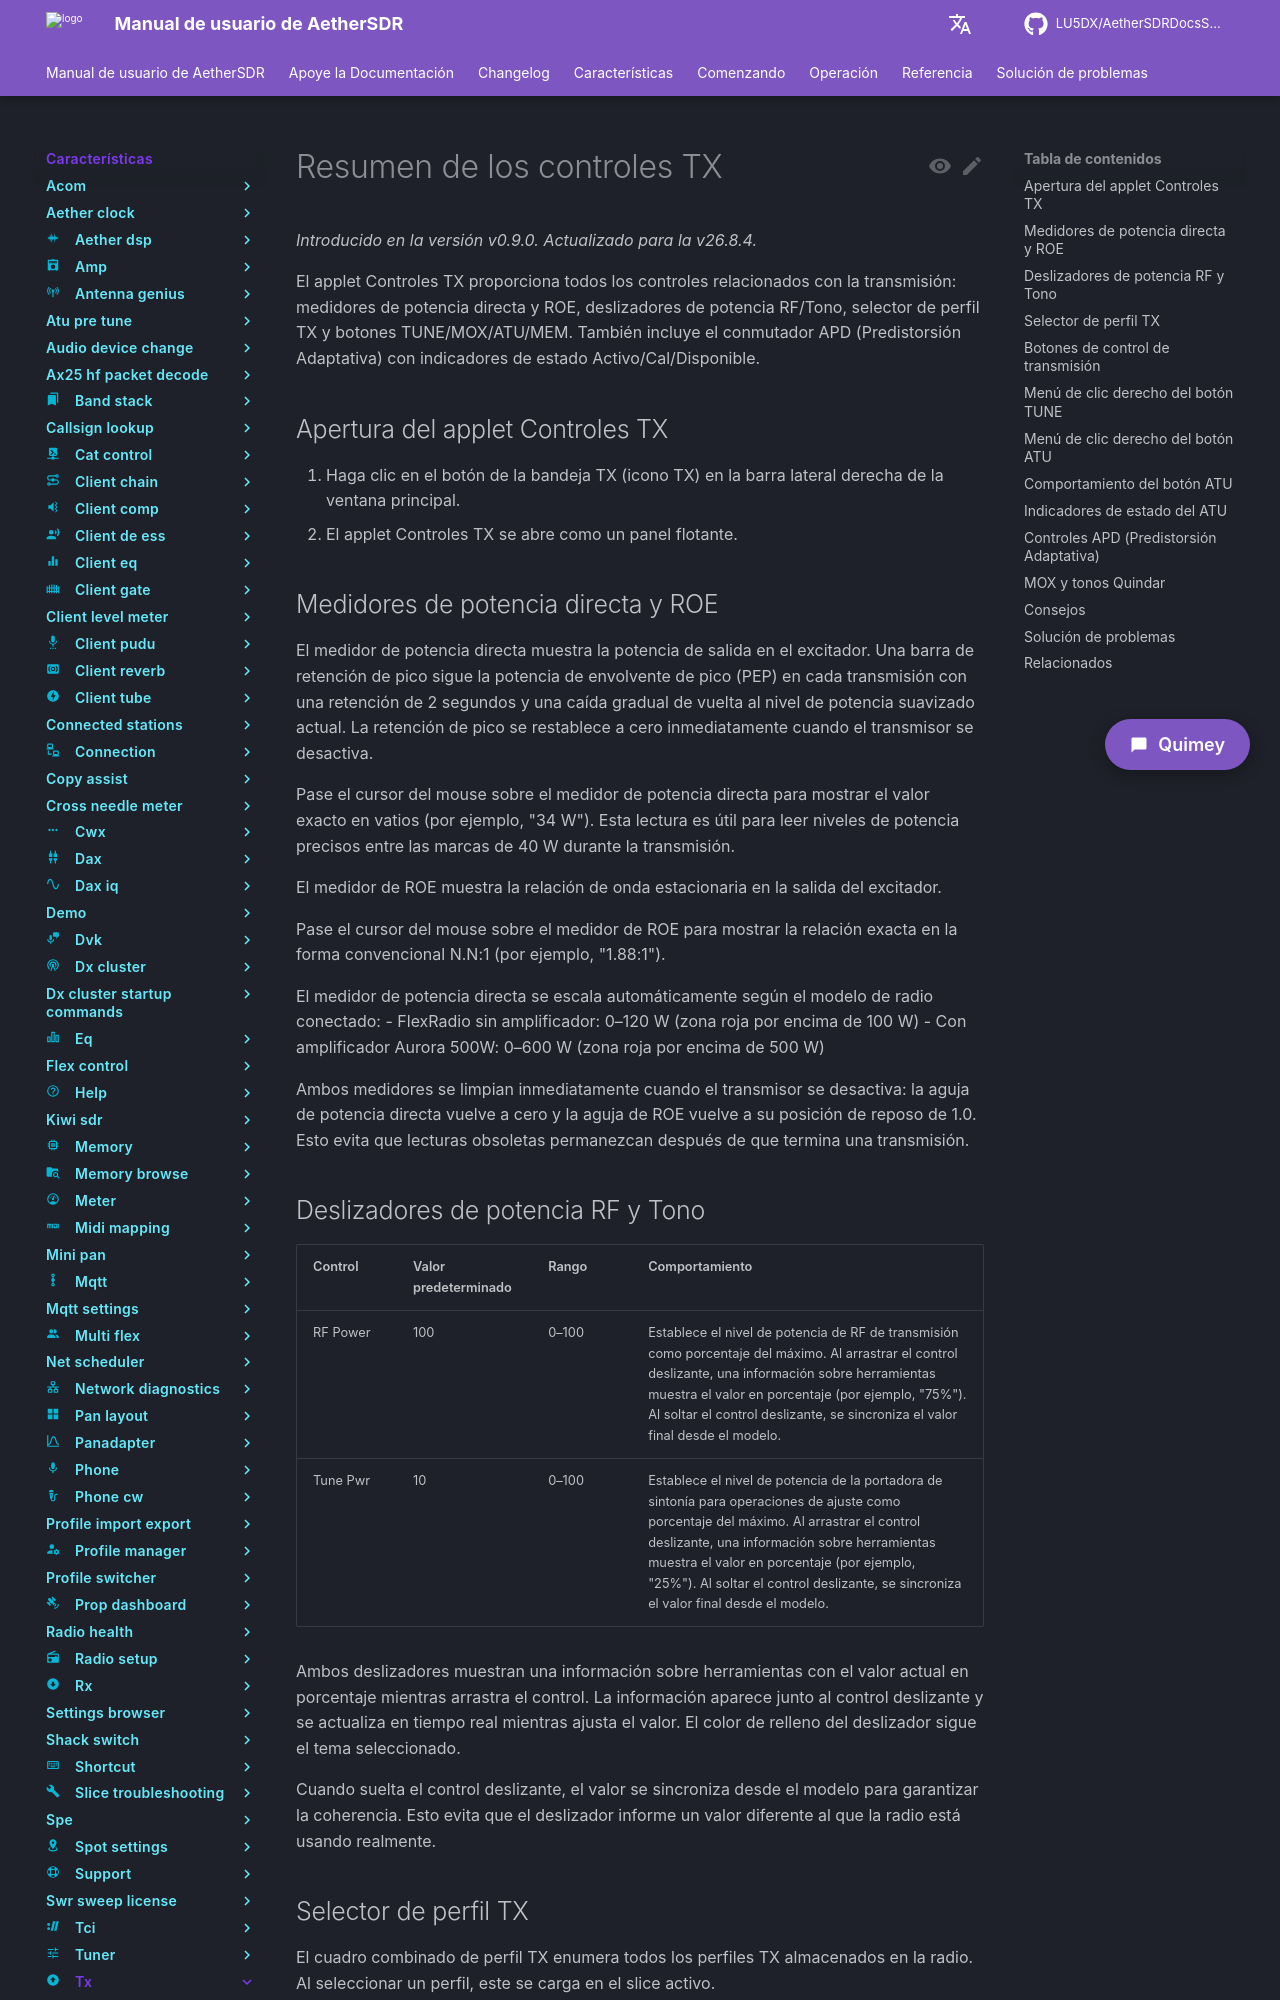

repository: LU5DX/AetherSDRDocsSpanish · page: 26.8.4/features/tx/run-the-internal-atu/index.html · generator: mkdocs

# Resumen de los controles TX

*Introducido en la versión v0.9.0. Actualizado para la v26.8.4.*

El applet Controles TX proporciona todos los controles relacionados con la transmisión: medidores de potencia directa y ROE, deslizadores de potencia RF/Tono, selector de perfil TX y botones TUNE/MOX/ATU/MEM. También incluye el conmutador APD (Predistorsión Adaptativa) con indicadores de estado Activo/Cal/Disponible.

## Apertura del applet Controles TX

1. Haga clic en el botón de la bandeja TX (icono TX) en la barra lateral derecha de la ventana principal.
2. El applet Controles TX se abre como un panel flotante.

## Medidores de potencia directa y ROE

El medidor de potencia directa muestra la potencia de salida en el excitador. Una barra de retención de pico sigue la potencia de envolvente de pico (PEP) en cada transmisión con una retención de 2 segundos y una caída gradual de vuelta al nivel de potencia suavizado actual. La retención de pico se restablece a cero inmediatamente cuando el transmisor se desactiva.

Pase el cursor del mouse sobre el medidor de potencia directa para mostrar el valor exacto en vatios (por ejemplo, "34 W"). Esta lectura es útil para leer niveles de potencia precisos entre las marcas de 40 W durante la transmisión.

El medidor de ROE muestra la relación de onda estacionaria en la salida del excitador.

Pase el cursor del mouse sobre el medidor de ROE para mostrar la relación exacta en la forma convencional N.N:1 (por ejemplo, "1.88:1").

El medidor de potencia directa se escala automáticamente según el modelo de radio conectado:
- FlexRadio sin amplificador: 0–120 W (zona roja por encima de 100 W)
- Con amplificador Aurora 500W: 0–600 W (zona roja por encima de 500 W)

Ambos medidores se limpian inmediatamente cuando el transmisor se desactiva: la aguja de potencia directa vuelve a cero y la aguja de ROE vuelve a su posición de reposo de 1.0. Esto evita que lecturas obsoletas permanezcan después de que termina una transmisión.

## Deslizadores de potencia RF y Tono

| Control | Valor predeterminado | Rango | Comportamiento |
|---|---|---|---|
| RF Power | 100 | 0–100 | Establece el nivel de potencia de RF de transmisión como porcentaje del máximo. Al arrastrar el control deslizante, una información sobre herramientas muestra el valor en porcentaje (por ejemplo, "75%"). Al soltar el control deslizante, se sincroniza el valor final desde el modelo. |
| Tune Pwr | 10 | 0–100 | Establece el nivel de potencia de la portadora de sintonía para operaciones de ajuste como porcentaje del máximo. Al arrastrar el control deslizante, una información sobre herramientas muestra el valor en porcentaje (por ejemplo, "25%"). Al soltar el control deslizante, se sincroniza el valor final desde el modelo. |

Ambos deslizadores muestran una información sobre herramientas con el valor actual en porcentaje mientras arrastra el control. La información aparece junto al control deslizante y se actualiza en tiempo real mientras ajusta el valor. El color de relleno del deslizador sigue el tema seleccionado.

Cuando suelta el control deslizante, el valor se sincroniza desde el modelo para garantizar la coherencia. Esto evita que el deslizador informe un valor diferente al que la radio está usando realmente.

## Selector de perfil TX

El cuadro combinado de perfil TX enumera todos los perfiles TX almacenados en la radio. Al seleccionar un perfil, este se carga en el slice activo.
